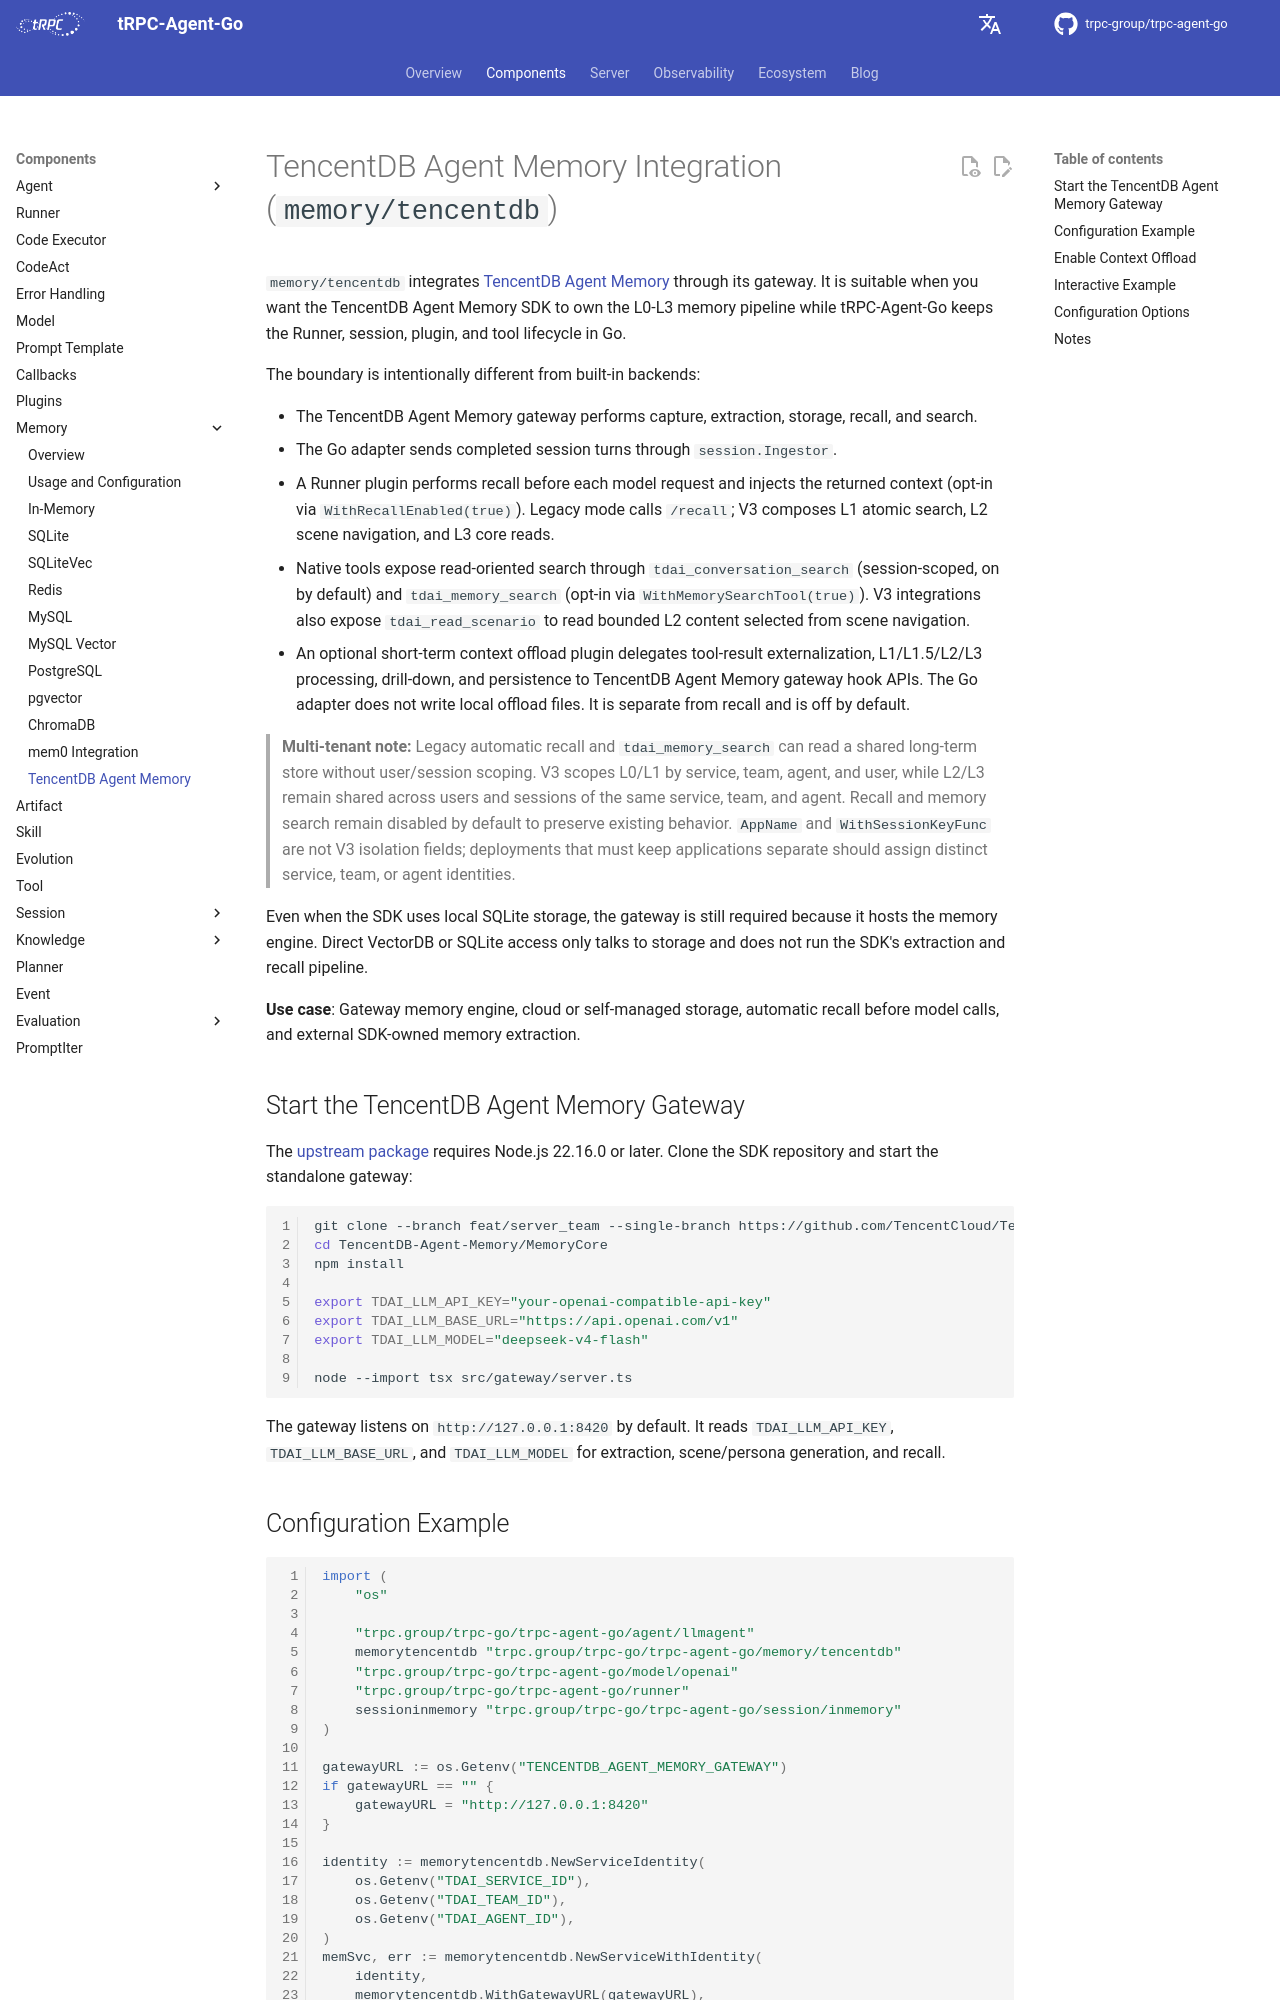

repository: trpc-group/trpc-agent-go · page: memory/tencentdb/index.html · generator: mkdocs

# TencentDB Agent Memory Integration (`memory/tencentdb`)

`memory/tencentdb` integrates
[TencentDB Agent Memory](https://github.com/TencentCloud/TencentDB-Agent-Memory)
through its gateway. It is suitable when you want the TencentDB Agent Memory
SDK to own the L0-L3 memory pipeline while tRPC-Agent-Go keeps the Runner,
session, plugin, and tool lifecycle in Go.

The boundary is intentionally different from built-in backends:

- The TencentDB Agent Memory gateway performs capture, extraction, storage,
  recall, and search.
- The Go adapter sends completed session turns through `session.Ingestor`.
- A Runner plugin performs recall before each model request and injects the
  returned context (opt-in via `WithRecallEnabled(true)`). Legacy mode calls
  `/recall`; V3 composes L1 atomic search, L2 scene navigation, and L3 core
  reads.
- Native tools expose read-oriented search through `tdai_conversation_search`
  (session-scoped, on by default) and `tdai_memory_search` (opt-in via
  `WithMemorySearchTool(true)`). V3 integrations also expose
  `tdai_read_scenario` to read bounded L2 content selected from scene
  navigation.
- An optional short-term context offload plugin delegates tool-result
  externalization, L1/L1.5/L2/L3 processing, drill-down, and persistence to
  TencentDB Agent Memory gateway hook APIs. The Go adapter does not write local
  offload files. It is separate from recall and is off by default.

> **Multi-tenant note:** Legacy automatic recall and `tdai_memory_search` can
> read a shared long-term store without user/session scoping. V3 scopes L0/L1
> by service, team, agent, and user, while L2/L3 remain shared across users and
> sessions of the same service, team, and agent. Recall and memory search remain
> disabled by default to preserve existing behavior. `AppName` and
> `WithSessionKeyFunc` are not V3 isolation fields; deployments that must keep
> applications separate should assign distinct service, team, or agent
> identities.

Even when the SDK uses local SQLite storage, the gateway is still required
because it hosts the memory engine. Direct VectorDB or SQLite access only talks
to storage and does not run the SDK's extraction and recall pipeline.

**Use case**: Gateway memory engine, cloud or self-managed storage, automatic
recall before model calls, and external SDK-owned memory extraction.

## Start the TencentDB Agent Memory Gateway

The [upstream package](https://github.com/TencentCloud/TencentDB-Agent-Memory/blob/feat/server_team/MemoryCore/package.json)
requires Node.js 22.16.0 or later. Clone the SDK repository and start the
standalone gateway:

```bash
git clone --branch feat/server_team --single-branch https://github.com/TencentCloud/TencentDB-Agent-Memory.git
cd TencentDB-Agent-Memory/MemoryCore
npm install

export TDAI_LLM_API_KEY="your-openai-compatible-api-key"
export TDAI_LLM_BASE_URL="https://api.openai.com/v1"
export TDAI_LLM_MODEL="deepseek-v4-flash"

node --import tsx src/gateway/server.ts
```

The gateway listens on `http://127.0.0.1:8420` by default. It reads
`TDAI_LLM_API_KEY`, `TDAI_LLM_BASE_URL`, and `TDAI_LLM_MODEL` for extraction,
scene/persona generation, and recall.
